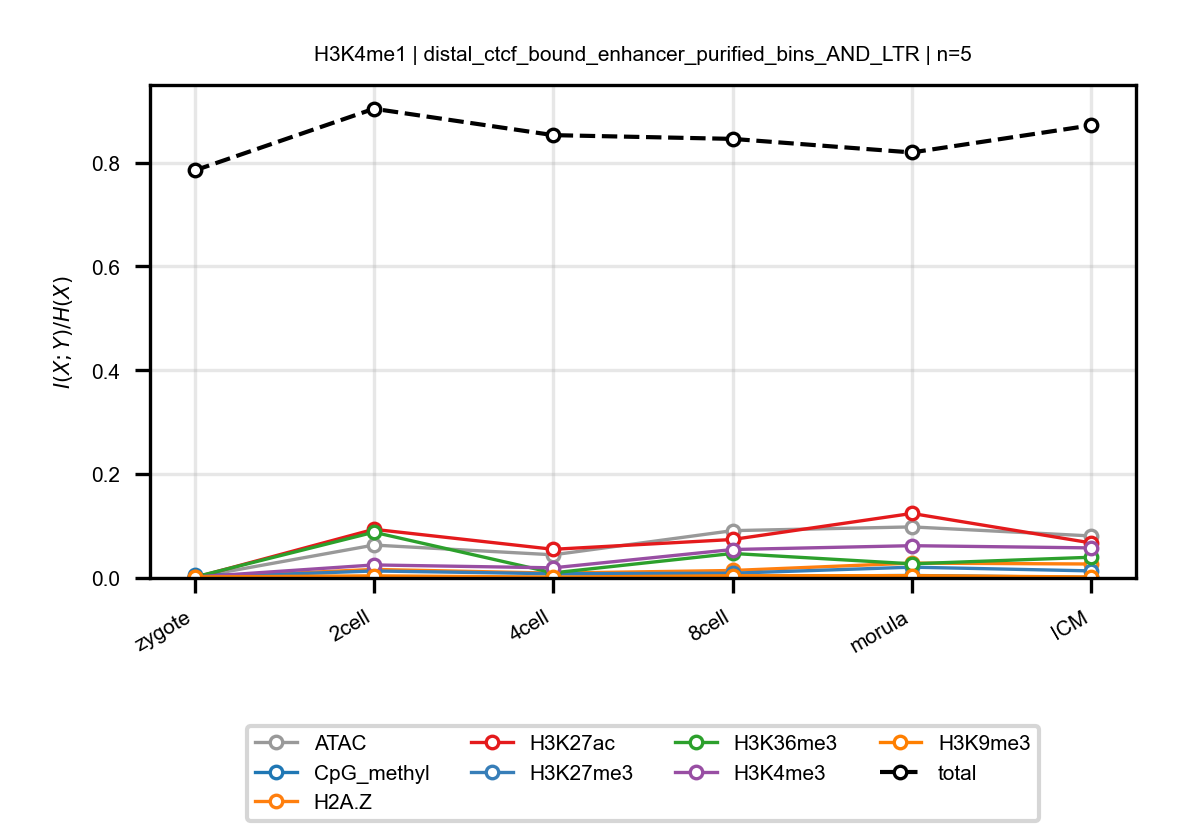

The data file committed next to this chart (first rows):
anchor, target, n_bins, stage, block, normalized_mi
H3K4me1, ATAC, 5, zygote, distal_ctcf_bound_enhancer_purified_bins…, 0.001049
H3K4me1, ATAC, 5, 2cell, distal_ctcf_bound_enhancer_purified_bins…, 0.06339
H3K4me1, ATAC, 5, 4cell, distal_ctcf_bound_enhancer_purified_bins…, 0.04461
H3K4me1, ATAC, 5, 8cell, distal_ctcf_bound_enhancer_purified_bins…, 0.09115
H3K4me1, ATAC, 5, morula, distal_ctcf_bound_enhancer_purified_bins…, 0.09835
H3K4me1, ATAC, 5, ICM, distal_ctcf_bound_enhancer_purified_bins…, 0.08093
H3K4me1, CpG_methyl, 5, zygote, distal_ctcf_bound_enhancer_purified_bins…, 0.006596
H3K4me1, CpG_methyl, 5, 2cell, distal_ctcf_bound_enhancer_purified_bins…, 0.001614
H3K4me1, CpG_methyl, 5, 4cell, distal_ctcf_bound_enhancer_purified_bins…, 0.001126
H3K4me1, CpG_methyl, 5, 8cell, distal_ctcf_bound_enhancer_purified_bins…, 0.003004
H3K4me1, CpG_methyl, 5, morula, distal_ctcf_bound_enhancer_purified_bins…, 0.00481
H3K4me1, CpG_methyl, 5, ICM, distal_ctcf_bound_enhancer_purified_bins…, 0.0009533
H3K4me1, H2A.Z, 5, zygote, distal_ctcf_bound_enhancer_purified_bins…, 0.0008593
H3K4me1, H2A.Z, 5, 2cell, distal_ctcf_bound_enhancer_purified_bins…, 0.01647
H3K4me1, H2A.Z, 5, 4cell, distal_ctcf_bound_enhancer_purified_bins…, 0.009329
H3K4me1, H2A.Z, 5, 8cell, distal_ctcf_bound_enhancer_purified_bins…, 0.01441
H3K4me1, H2A.Z, 5, morula, distal_ctcf_bound_enhancer_purified_bins…, 0.02864
H3K4me1, H2A.Z, 5, ICM, distal_ctcf_bound_enhancer_purified_bins…, 0.0269
H3K4me1, H3K27ac, 5, zygote, distal_ctcf_bound_enhancer_purified_bins…, 0.0007364
H3K4me1, H3K27ac, 5, 2cell, distal_ctcf_bound_enhancer_purified_bins…, 0.09372
H3K4me1, H3K27ac, 5, 4cell, distal_ctcf_bound_enhancer_purified_bins…, 0.0552
H3K4me1, H3K27ac, 5, 8cell, distal_ctcf_bound_enhancer_purified_bins…, 0.07411
H3K4me1, H3K27ac, 5, morula, distal_ctcf_bound_enhancer_purified_bins…, 0.1243
H3K4me1, H3K27ac, 5, ICM, distal_ctcf_bound_enhancer_purified_bins…, 0.06744
H3K4me1, H3K27me3, 5, zygote, distal_ctcf_bound_enhancer_purified_bins…, 0.001203
H3K4me1, H3K27me3, 5, 2cell, distal_ctcf_bound_enhancer_purified_bins…, 0.01348
H3K4me1, H3K27me3, 5, 4cell, distal_ctcf_bound_enhancer_purified_bins…, 0.008149
H3K4me1, H3K27me3, 5, 8cell, distal_ctcf_bound_enhancer_purified_bins…, 0.009159
H3K4me1, H3K27me3, 5, morula, distal_ctcf_bound_enhancer_purified_bins…, 0.02078
H3K4me1, H3K27me3, 5, ICM, distal_ctcf_bound_enhancer_purified_bins…, 0.01363
H3K4me1, H3K36me3, 5, zygote, distal_ctcf_bound_enhancer_purified_bins…, 0.001716
H3K4me1, H3K36me3, 5, 2cell, distal_ctcf_bound_enhancer_purified_bins…, 0.08811
H3K4me1, H3K36me3, 5, 4cell, distal_ctcf_bound_enhancer_purified_bins…, 0.00981
H3K4me1, H3K36me3, 5, 8cell, distal_ctcf_bound_enhancer_purified_bins…, 0.04722
H3K4me1, H3K36me3, 5, morula, distal_ctcf_bound_enhancer_purified_bins…, 0.02727
H3K4me1, H3K36me3, 5, ICM, distal_ctcf_bound_enhancer_purified_bins…, 0.03995
H3K4me1, H3K4me3, 5, zygote, distal_ctcf_bound_enhancer_purified_bins…, 0.001803
H3K4me1, H3K4me3, 5, 2cell, distal_ctcf_bound_enhancer_purified_bins…, 0.0251
H3K4me1, H3K4me3, 5, 4cell, distal_ctcf_bound_enhancer_purified_bins…, 0.01953
H3K4me1, H3K4me3, 5, 8cell, distal_ctcf_bound_enhancer_purified_bins…, 0.0548
H3K4me1, H3K4me3, 5, morula, distal_ctcf_bound_enhancer_purified_bins…, 0.06219
H3K4me1, H3K4me3, 5, ICM, distal_ctcf_bound_enhancer_purified_bins…, 0.05791
H3K4me1, H3K9me3, 5, zygote, distal_ctcf_bound_enhancer_purified_bins…, 0.001918
H3K4me1, H3K9me3, 5, 2cell, distal_ctcf_bound_enhancer_purified_bins…, 0.004074
H3K4me1, H3K9me3, 5, 4cell, distal_ctcf_bound_enhancer_purified_bins…, 0.001664
H3K4me1, H3K9me3, 5, 8cell, distal_ctcf_bound_enhancer_purified_bins…, 0.004281
H3K4me1, H3K9me3, 5, morula, distal_ctcf_bound_enhancer_purified_bins…, 0.004492
H3K4me1, H3K9me3, 5, ICM, distal_ctcf_bound_enhancer_purified_bins…, 0.001914
H3K4me1, total, 5, zygote, distal_ctcf_bound_enhancer_purified_bins…, 0.7849
H3K4me1, total, 5, 2cell, distal_ctcf_bound_enhancer_purified_bins…, 0.9038
H3K4me1, total, 5, 4cell, distal_ctcf_bound_enhancer_purified_bins…, 0.853
H3K4me1, total, 5, 8cell, distal_ctcf_bound_enhancer_purified_bins…, 0.8457
H3K4me1, total, 5, morula, distal_ctcf_bound_enhancer_purified_bins…, 0.8196
H3K4me1, total, 5, ICM, distal_ctcf_bound_enhancer_purified_bins…, 0.8719
